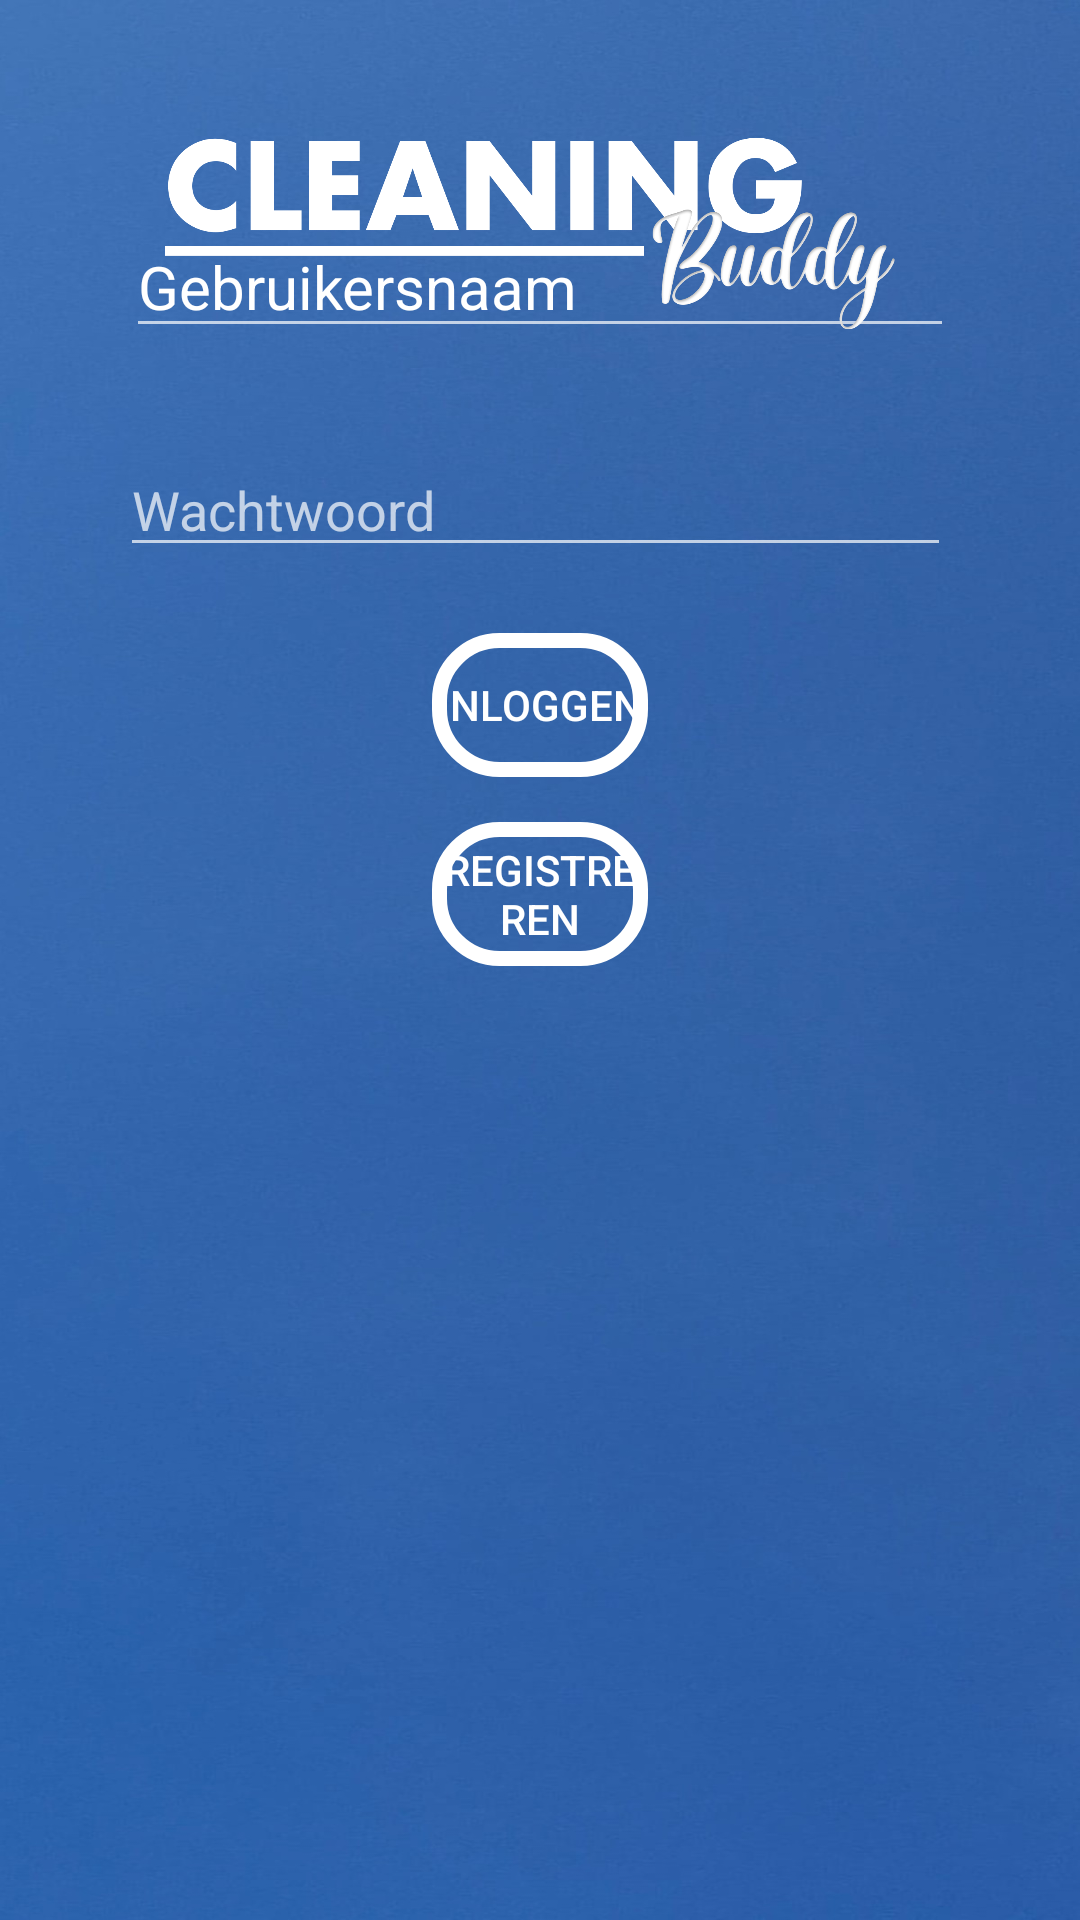

Write the Android layout XML for this screen, with the resource values it uses.
<!-- AndroidManifest.xml: application theme Base.Theme.CleaningBuddyGroep2 -->
<!-- res/layout/activity_login.xml -->
<?xml version="1.0" encoding="utf-8"?>
<RelativeLayout xmlns:android="http://schemas.android.com/apk/res/android"
    xmlns:app="http://schemas.android.com/apk/res-auto"
    xmlns:tools="http://schemas.android.com/tools"
    android:layout_width="match_parent"
    android:layout_height="match_parent"
    android:background="@drawable/background_app"
    android:onClick="goToRegistreren"
    android:theme="@style/Theme.AppCompat"
    tools:context=".Activities.LogInActivity">

    <EditText
        android:id="@+id/login_wachtwoord_id"
        android:layout_width="325dp"
        android:layout_height="wrap_content"
        android:layout_alignParentStart="true"
        android:layout_alignParentEnd="true"
        android:layout_alignParentBottom="true"
        android:layout_marginStart="40dp"
        android:layout_marginEnd="43dp"
        android:layout_marginBottom="451dp"
        android:ems="10"
        android:hint="@string/login_wachtwoord"
        android:inputType="textPassword"
        android:maxLength="50"
        app:layout_constraintEnd_toEndOf="parent"
        app:layout_constraintHorizontal_bias="0.523"
        app:layout_constraintStart_toStartOf="parent" />

    <Button
        android:id="@+id/login_registreren_id"
        android:layout_width="wrap_content"
        android:layout_height="wrap_content"
        android:layout_alignParentStart="true"
        android:layout_alignParentEnd="true"
        android:layout_alignParentBottom="true"
        android:layout_marginStart="144dp"
        android:layout_marginEnd="144dp"
        android:layout_marginBottom="318dp"
        android:background="@drawable/button_style"
        android:onClick="goToRegistreren"
        android:text="@string/login_registreren"
        android:textColor="#FFFFFF" />

    <Button
        android:id="@+id/login_login_id"
        android:layout_width="match_parent"
        android:layout_height="wrap_content"
        android:layout_alignParentStart="true"
        android:layout_alignParentEnd="true"
        android:layout_alignParentBottom="true"
        android:layout_marginStart="144dp"
        android:layout_marginEnd="144dp"
        android:layout_marginBottom="381dp"
        android:background="@drawable/button_style"
        android:onClick="loginGoToMenu"
        android:text="@string/login_login"
        android:textColor="#FFFFFF" />

    <com.google.android.material.textfield.TextInputEditText
        android:id="@+id/login_gebruikersnaam_id"
        android:layout_width="329dp"
        android:layout_height="wrap_content"
        android:layout_above="@+id/login_login_id"
        android:layout_alignParentStart="true"
        android:layout_alignParentEnd="true"
        android:layout_marginStart="42dp"
        android:layout_marginEnd="42dp"
        android:layout_marginBottom="95dp"
        android:hint="@string/login_gebruikersnaam"
        android:maxLength="50"
        android:textColor="#FFFFFF"
        android:textColorHint="#FFFFFF"
        android:textSize="20sp" />

    <ImageView
        android:id="@+id/imageView17"
        android:layout_width="322dp"
        android:layout_height="68dp"
        android:layout_alignParentStart="true"
        android:layout_alignParentTop="true"
        android:layout_alignParentEnd="true"
        android:layout_marginStart="46dp"
        android:layout_marginTop="44dp"
        android:layout_marginEnd="46dp"
        app:srcCompat="@drawable/cleaning_buddy" />

</RelativeLayout>
<!-- resources referenced by this layout -->
<resources>
  <!-- drawable background_app: jpg bitmap (drawable, 270278 bytes) -->
  <!-- drawable button_style (drawable) -->
  <?xml version="1.0" encoding="utf-8"?>
  <shape android:shape="rectangle"
      xmlns:android="http://schemas.android.com/apk/res/android">
  
  
      <stroke android:color="#FFFFFF" android:width="5dp"/>
      <corners android:radius="20dp"/>
  
  </shape>
  <!-- drawable cleaning_buddy: png bitmap (drawable, 77233 bytes) -->
  <string name="login_gebruikersnaam">Gebruikersnaam</string>
  <string name="login_login">Inloggen</string>
  <string name="login_registreren">Registreren</string>
  <string name="login_wachtwoord">Wachtwoord</string>
  <style name="Base.Theme.CleaningBuddyGroep2" parent="Theme.AppCompat.Light.NoActionBar">
          
          <item name="buttonStyle">@drawable/button_style</item>
          
  
      </style>
</resources>
